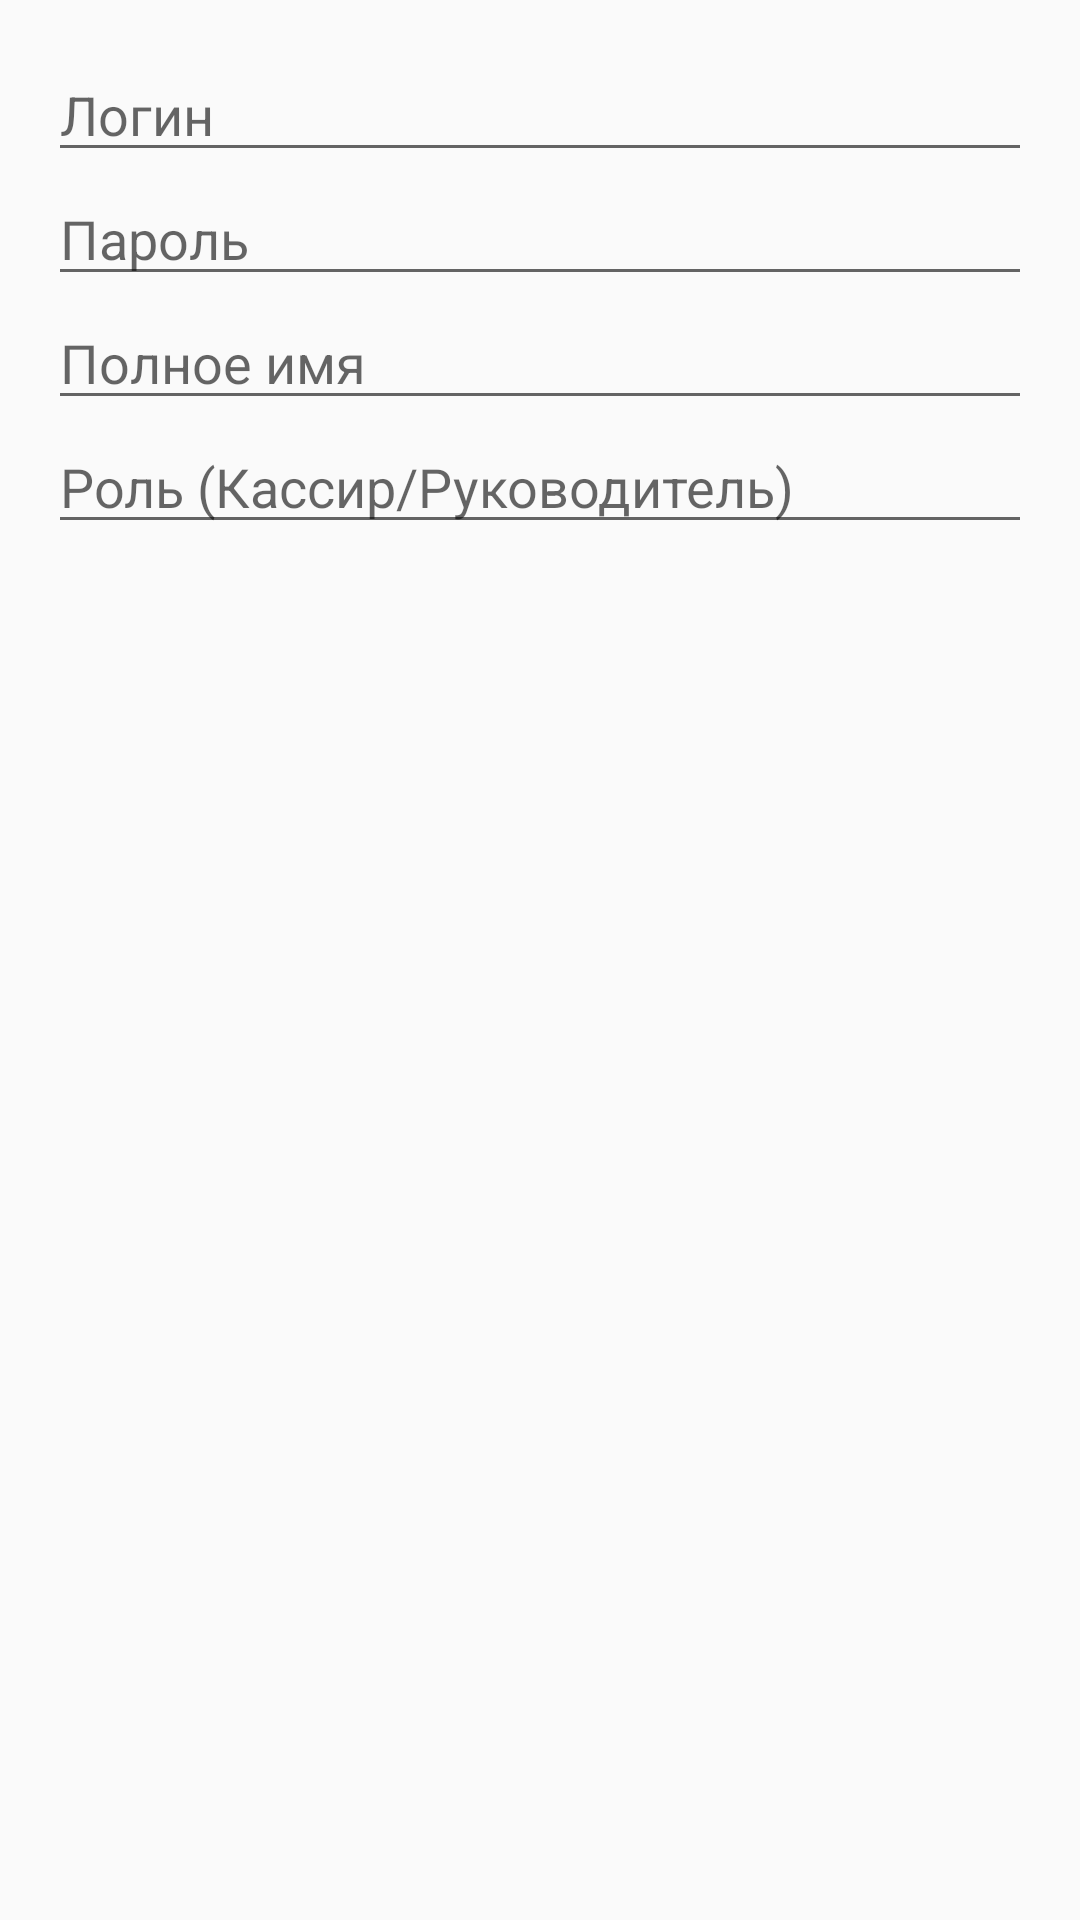

This screen was rendered from an Android layout file. Write that file and the resources it references.
<!-- AndroidManifest.xml: application theme Theme.FasolApp -->
<!-- res/layout/dialog_add_employee.xml -->
<?xml version="1.0" encoding="utf-8"?>
<LinearLayout xmlns:android="http://schemas.android.com/apk/res/android"
    android:layout_width="match_parent"
    android:layout_height="wrap_content"
    android:orientation="vertical"
    android:padding="16dp">

    <EditText
        android:id="@+id/login_input"
        android:layout_width="match_parent"
        android:layout_height="wrap_content"
        android:hint="Логин" />

    <EditText
        android:id="@+id/password_input"
        android:layout_width="match_parent"
        android:layout_height="wrap_content"
        android:hint="Пароль"
        android:inputType="textPassword" />

    <EditText
        android:id="@+id/full_name_input"
        android:layout_width="match_parent"
        android:layout_height="wrap_content"
        android:hint="Полное имя" />

    <EditText
        android:id="@+id/role_input"
        android:layout_width="match_parent"
        android:layout_height="wrap_content"
        android:hint="Роль (Кассир/Руководитель)" />
</LinearLayout>
<!-- resources referenced by this layout -->
<resources>
  <style name="Theme.FasolApp" parent="Theme.AppCompat.Light.NoActionBar">
          
          <item name="colorPrimary">@color/purple_500</item>
          <item name="colorPrimaryVariant">@color/purple_700</item>
          <item name="colorOnPrimary">@android:color/white</item>
          <item name="colorSecondary">@color/teal_200</item>
          <item name="colorSecondaryVariant">@color/teal_700</item>
          <item name="colorOnSecondary">@android:color/black</item>
      </style>
  <color name="purple_500">#6200EE</color>
  <color name="purple_700">#3700B3</color>
  <color name="teal_200">#03DAC5</color>
  <color name="teal_700">#018786</color>
</resources>
